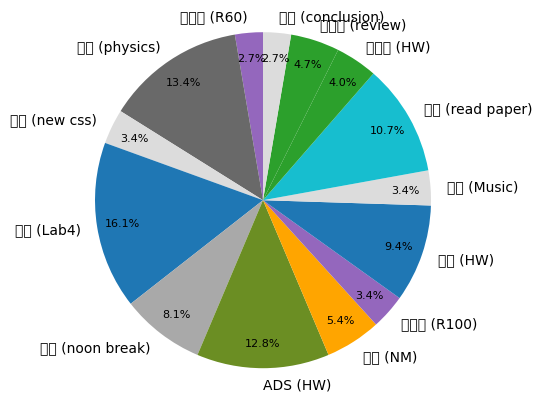

Write the Python code that produced this figure. (Note: this script raises an exception after producing the figure.)
import matplotlib.pyplot as plt  
import re  
# from collections import defaultdict  
from matplotlib import rcParams
config = {
        "font.family": 'serif',
        "mathtext.fontset": 'stix',  # matplotlib渲染数学字体时使用的字体，和Times New Roman差别不大
        "font.serif": ['FZYaoti'],
        'axes.unicode_minus': False  # 处理负号，即-号
    }
rcParams.update(config)

date = "24.11.6"
data = """  
背单词/R60/20min
上课/physics/100min
博客/new css/25min
计组/Lab4/120min
休息/noon break/60min
ADS/HW/95min
运动/NM/40min
背单词/R100/25min
计组/HW/70min
博客/Music/25min
科研/read paper/80min
概率论/HW/30min
概率论/review/35min
博客/conclusion/20min
"""  
  
# 定义固定颜色映射  
activity_colors = {  
    '概率论': 'tab:green',  
    'pytorch': 'tab:orange',  
    '背单词': 'tab:purple',  
    '数值分析': 'tab:brown',  
    '计组': 'tab:blue',  
    '科研': 'tab:cyan', 
    '午休': '#A9A9A9' ,
    '休闲': '#A9A9A9' ,
    '休息': '#A9A9A9' ,
    '小提琴':'#D2691E',
    '上课': '#696969',
    'AI导':'#48D1CC',
    '运动':'#FFA500',
    'ADS':'#6B8E23',
    '事务':'#808080',   # Gray
    '普物':'#1E90FF',   # DodgerBlue
    '整理':'#DCDCDC',   # Gainsboro
    '博客':'#DCDCDC'
}  
  
# 解析数据  
activities = []  
time_spent = []  
  
# 正则表达式  
pattern = r'(.+?)/(.+?)/(\d+)min'  
  
for line in data.strip().split('\n'):  
    match = re.match(pattern, line)  
    if match:  
        main_activity = match.group(1)  
        minutes = int(match.group(3))  
          
        # 合并主活动和子活动为标签（如果需要）  
        label = f"{main_activity} ({match.group(2)})"  
        activities.append(label)  
        time_spent.append(minutes)  
  
# 创建饼状图，使用固定颜色  
fig, ax = plt.subplots()  
wedges, texts, autotexts = ax.pie(time_spent, labels=activities, autopct='%1.1f%%',
  startangle=90, colors=[activity_colors[a.split(' (')[0]] for a in activities],  
  pctdistance=0.85,labeldistance=1.1)
  
# 自定义标签和百分比的外观  
for text in texts:  
    text.set_color('black')  
    text.set_fontsize(10)  
for autotext in autotexts:  
    autotext.set_color('black')  
    autotext.set_fontsize(8)  
  
ax.axis('equal')  # 确保饼状图是圆形  
plt.savefig("./docs/Diary/days_challenge/charts/pie-{}.png".format(date),)
# 显示图表  
# plt.show()